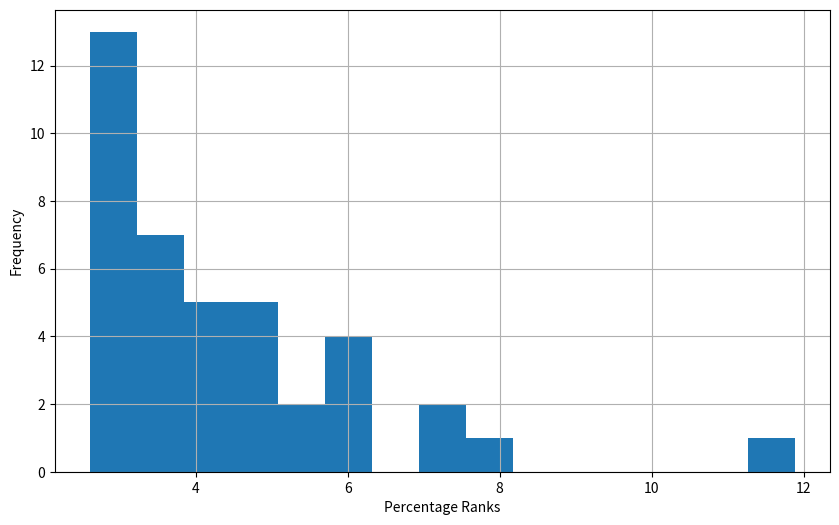

Write Python code to recreate this figure.
import matplotlib.pyplot as plt

stock_trade_percentages = [
    11.88, 6.27, 5.49, 4.81, 4.40, 3.78, 3.44, 3.11, 2.88, 2.68,
    7.99, 6.07, 7.15, 5.98, 7.13, 5.91, 5.26, 4.79, 4.05, 3.69,
    5.07, 4.55, 3.94, 3.62, 4.94, 4.43, 3.93, 3.48, 3.36, 3.03,
    2.74, 2.63, 3.26, 2.99, 2.74, 2.62, 3.20, 2.89, 2.69, 2.61
]

# Percentage of percentage greater than 4%
greater_than_4_percent = len([1 for s in stock_trade_percentages if s > 4.0])
percentage = round(greater_than_4_percent/len(stock_trade_percentages), 2)
print(f"Percentage of percentage trades greater than 4%: {percentage}")


# create histogram
plt.figure(figsize=(10,6))
plt.hist(stock_trade_percentages, bins=15)
plt.xlabel("Percentage Ranks")
plt.ylabel("Frequency")
plt.grid(True)
plt.show()